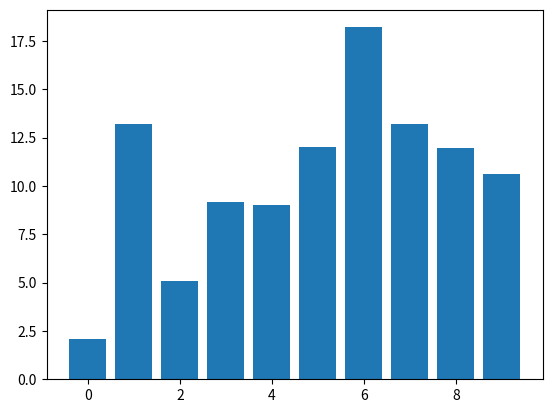

Reproduce this figure in Python.
import numpy as np
import matplotlib.pyplot as plt

class DraggableRectangle:
    def __init__(self, rect):
        self.rect = rect
        self.press = None

    def connect(self):
        'connect to all the events we need'
        self.cidpress = self.rect.figure.canvas.mpl_connect(
            'button_press_event', self.on_press)
        self.cidrelease = self.rect.figure.canvas.mpl_connect(
            'button_release_event', self.on_release)
        self.cidmotion = self.rect.figure.canvas.mpl_connect(
            'motion_notify_event', self.on_motion)

    def on_press(self, event):
        '''on button press we will see if the mouse is over us
        and store some data'''
        if event.inaxes != self.rect.axes: return

        contains, attrd = self.rect.contains(event)
        if not contains: return
        print('event contains', self.rect.xy)
        x0, y0 = self.rect.xy
        self.press = x0, y0, event.xdata, event.ydata

    def on_motion(self, event):
        'on motion we will move the rect if the mouse is over us'
        if self.press is None: return
        if event.inaxes != self.rect.axes: return
        x0, y0, xpress, ypress = self.press
        dx = event.xdata - xpress
        dy = event.ydata - ypress
        #print('x0=%f, xpress=%f, event.xdata=%f, dx=%f, x0+dx=%f' %
        #      (x0, xpress, event.xdata, dx, x0+dx))
        self.rect.set_x(x0+dx)
        self.rect.set_y(y0+dy)

        self.rect.figure.canvas.draw()


    def on_release(self, event):
        'on release we reset the press data'
        
        #print 'self.rect = ',  self.rect
        #self.rect.remove()
        ## x = self.rect.get_x()
        ## y = self.rect.get_height()
        ## ax = self.rect.figure.axes[0]
        ## ax.bar(x, y, color='r')

        self.press = None

        self.rect.figure.canvas.draw()

    def disconnect(self):
        'disconnect all the stored connection ids'
        self.rect.figure.canvas.mpl_disconnect(self.cidpress)
        self.rect.figure.canvas.mpl_disconnect(self.cidrelease)
        self.rect.figure.canvas.mpl_disconnect(self.cidmotion)

fig = plt.figure()
ax = fig.add_subplot(111)
rects = ax.bar(range(10), 20*np.random.rand(10))
drs = []
for rect in rects:
    dr = DraggableRectangle(rect)
    dr.connect()
    drs.append(dr)

plt.show()


